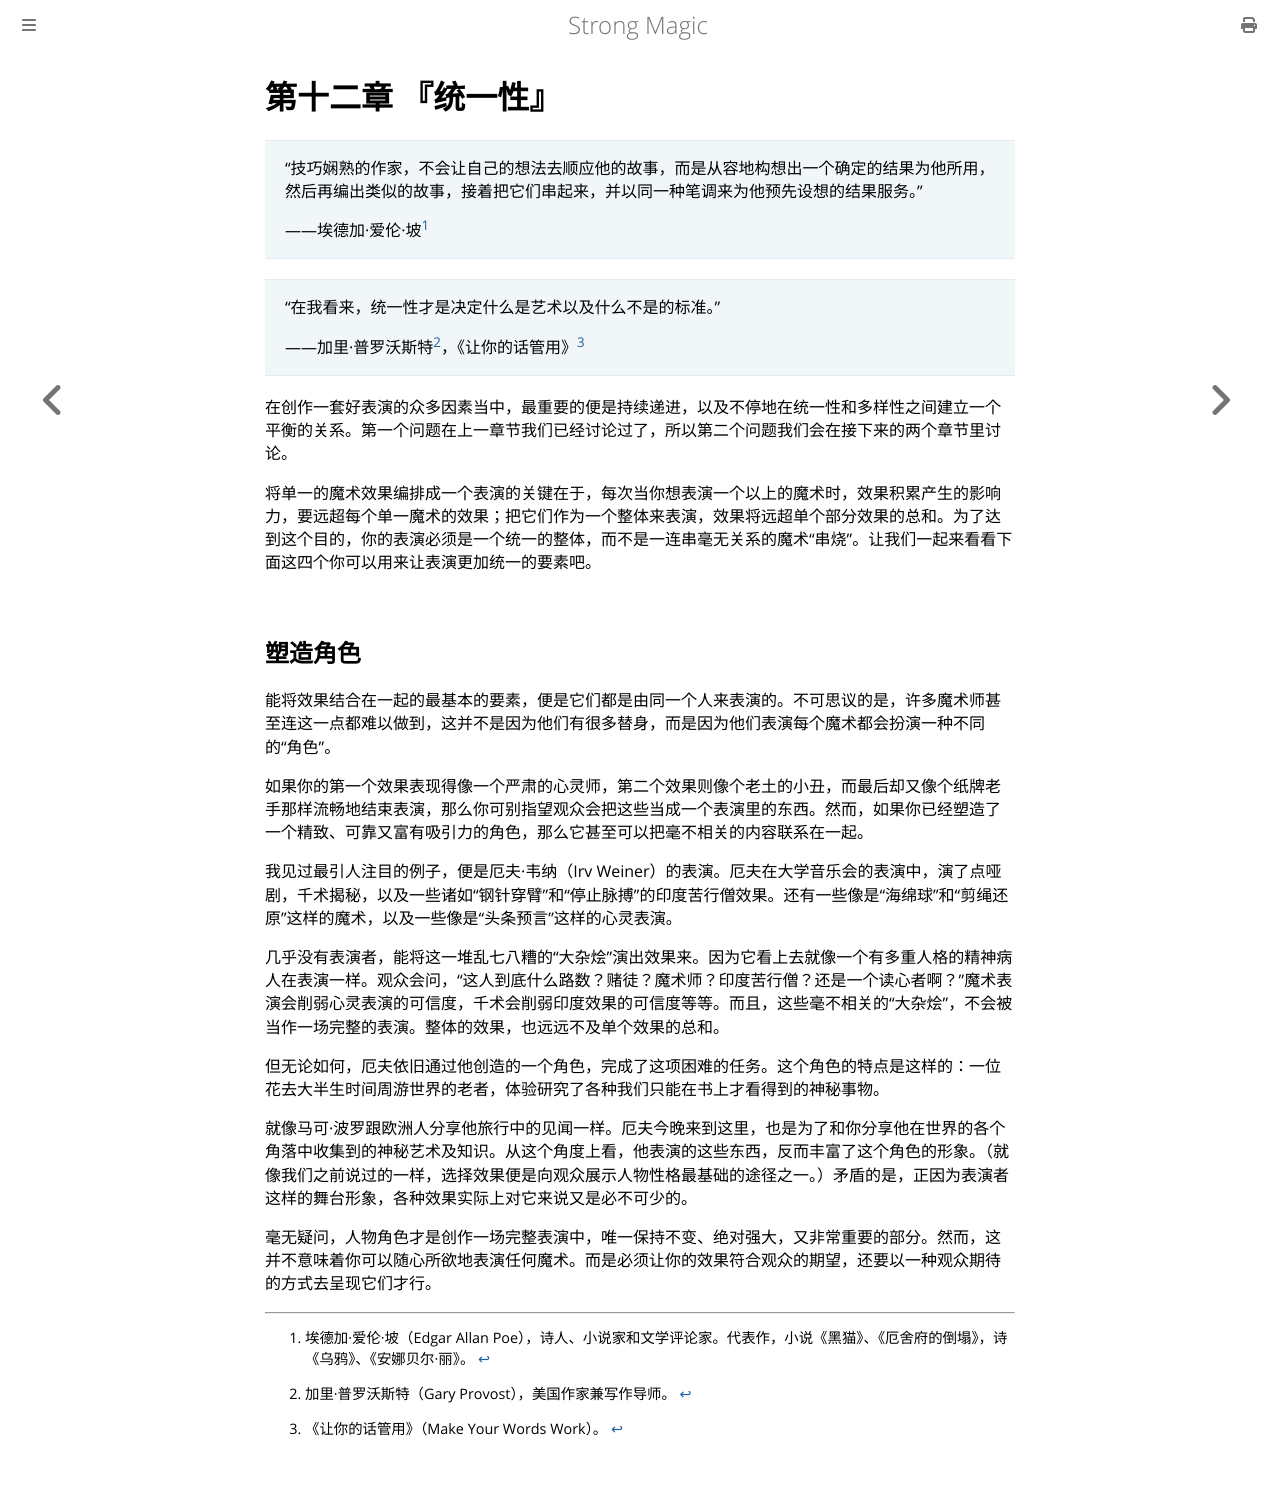

repository: ZJY0516/strong-magic · page: unity/index.html · generator: mdbook

# 第十二章 『统一性』

> “技巧娴熟的作家，不会让自己的想法去顺应他的故事，而是从容地构想出一个确定的结果为他所用，然后再编出类似的故事，接着把它们串起来，并以同一种笔调来为他预先设想的结果服务。”
>
> ——埃德加·爱伦·坡[^1]

> “在我看来，统一性才是决定什么是艺术以及什么不是的标准。”
>
> ——加里·普罗沃斯特[^2]，《让你的话管用》[^3]

在创作一套好表演的众多因素当中，最重要的便是持续递进，以及不停地在统一性和多样性之间建立一个平衡的关系。第一个问题在上一章节我们已经讨论过了，所以第二个问题我们会在接下来的两个章节里讨论。

将单一的魔术效果编排成一个表演的关键在于，每次当你想表演一个以上的魔术时，效果积累产生的影响力，要远超每个单一魔术的效果；把它们作为一个整体来表演，效果将远超单个部分效果的总和。为了达到这个目的，你的表演必须是一个统一的整体，而不是一连串毫无关系的魔术“串烧”。让我们一起来看看下面这四个你可以用来让表演更加统一的要素吧。

## 塑造角色

能将效果结合在一起的最基本的要素，便是它们都是由同一个人来表演的。不可思议的是，许多魔术师甚至连这一点都难以做到，这并不是因为他们有很多替身，而是因为他们表演每个魔术都会扮演一种不同的“角色”。

如果你的第一个效果表现得像一个严肃的心灵师，第二个效果则像个老土的小丑，而最后却又像个纸牌老手那样流畅地结束表演，那么你可别指望观众会把这些当成一个表演里的东西。然而，如果你已经塑造了一个精致、可靠又富有吸引力的角色，那么它甚至可以把毫不相关的内容联系在一起。

我见过最引人注目的例子，便是厄夫·韦纳（Irv Weiner）的表演。厄夫在大学音乐会的表演中，演了点哑剧，千术揭秘，以及一些诸如“钢针穿臂”和“停止脉搏”的印度苦行僧效果。还有一些像是“海绵球”和“剪绳还原”这样的魔术，以及一些像是“头条预言”这样的心灵表演。

几乎没有表演者，能将这一堆乱七八糟的“大杂烩”演出效果来。因为它看上去就像一个有多重人格的精神病人在表演一样。观众会问，“这人到底什么路数？赌徒？魔术师？印度苦行僧？还是一个读心者啊？”魔术表演会削弱心灵表演的可信度，千术会削弱印度效果的可信度等等。而且，这些毫不相关的“大杂烩”，不会被当作一场完整的表演。整体的效果，也远远不及单个效果的总和。

但无论如何，厄夫依旧通过他创造的一个角色，完成了这项困难的任务。这个角色的特点是这样的：一位花去大半生时间周游世界的老者，体验研究了各种我们只能在书上才看得到的神秘事物。

就像马可·波罗跟欧洲人分享他旅行中的见闻一样。厄夫今晚来到这里，也是为了和你分享他在世界的各个角落中收集到的神秘艺术及知识。从这个角度上看，他表演的这些东西，反而丰富了这个角色的形象。（就像我们之前说过的一样，选择效果便是向观众展示人物性格最基础的途径之一。）矛盾的是，正因为表演者这样的舞台形象，各种效果实际上对它来说又是必不可少的。

毫无疑问，人物角色才是创作一场完整表演中，唯一保持不变、绝对强大，又非常重要的部分。然而，这并不意味着你可以随心所欲地表演任何魔术。而是必须让你的效果符合观众的期望，还要以一种观众期待的方式去呈现它们才行。

[^1]: 埃德加·爱伦·坡（Edgar Allan Poe），诗人、小说家和文学评论家。代表作，小说《黑猫》、《厄舍府的倒塌》，诗《乌鸦》、《安娜贝尔·丽》。

[^2]: 加里·普罗沃斯特（Gary Provost），美国作家兼写作导师。

[^3]: 《让你的话管用》（Make Your Words Work）。
